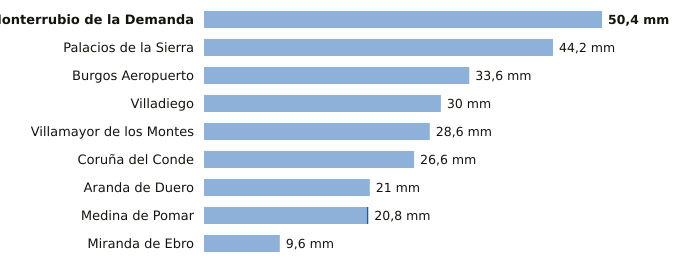

Data behind this chart, as committed beside it:
estacion, provincia, indicativo, mm_6_dias_anteriores, mm_hoy, mm_7_dias, horas_de_hoy
Monterrubio de la Demanda, Burgos, 2302N, 50.4, 0.0, 50.4, 3
Palacios de la Sierra, Burgos, 2298, 44.2, 0.0, 44.2, 3
Burgos Aeropuerto, Burgos, 2331, 33.6, 0.0, 33.6, 3
Villadiego, Burgos, 2285B, 30.0, 0.0, 30.0, 3
Villamayor de los Montes, Burgos, 2311Y, 28.6, 0.0, 28.6, 3
Coruña del Conde, Burgos, 2106B, 26.6, 0.0, 26.6, 2
Aranda de Duero, Burgos, 2117D, 21.0, 0.0, 21.0, 3
Medina de Pomar, Burgos, 9051, 20.6, 0.2, 20.8, 3
Miranda de Ebro, Burgos, 9069C, 9.6, 0.0, 9.6, 2
